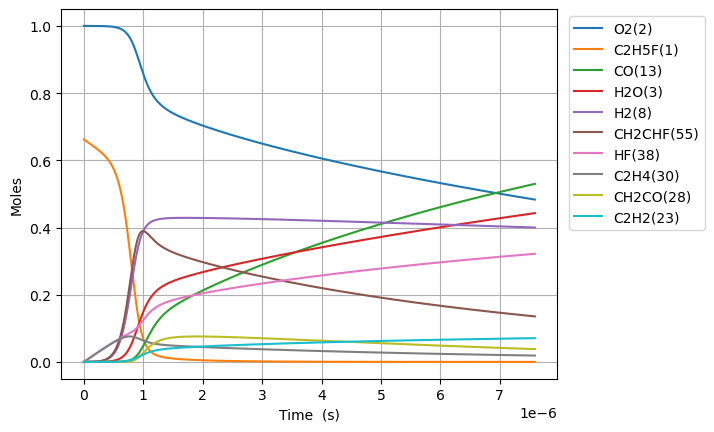

The table this chart was drawn from, first rows:
Time (s), Volume (m^3), N2, Ne, C2H5F(1), O2(2), H2O(3), CH4(4), OH(5), C2H4(30), HF(38), C2H4(126), H2(8), H2CC(24), HCO(15), CO(13), HO2(11), H2O2(12), C2H4F(62), H(6), CH2CHF(55), C2H4F(61), C2H3(29), CH2O(20)
0.0, 0.1794, 3.76, 0.0, 0.6621, 1.0, 0.0, 0.0, 0.0, 0.0, 0.0, 0.0, 0.0, 0.0, 0.0, 0.0, 0.0, 0.0, 0.0, 0.0, 0.0, 0.0, 0.0, 0.0
1.9247462049665217e-21, 0.1794, 3.76, 0.0, 0.6621, 1.0, 9.113723561343505e-47, 6.160516999827646e-33, 4.951954888245972e-34, 2.3979104617927695e-16, 2.3979104617927695e-16, 7.498347734085345e-35, 2.591490546496726e-33, 2.5908641518029004e-33, 6.266850322536918e-46, 5.900616673744232e-49, 2.896712026911347e-19, 2.737809351145993e-35, 1.2220354695355241e-19, 3.3759504104231305e-24, 4.813858128325683e-31, 1.6747103168703654e-19, 6.703861055463008e-35, 6.053391429303754e-35
5.3892893739062615e-21, 0.1794, 3.76, 0.0, 0.6621, 1.0, 1.0819812612712058e-45, 3.7209522678958436e-32, 2.9909807525398973e-33, 6.714149293019752e-16, 6.714149293019752e-16, 4.529002031285364e-34, 1.5652602901359545e-32, 1.56488194768872e-32, 7.440004812835325e-45, 7.005212576055848e-48, 8.110793675351815e-19, 1.6536368480921798e-34, 3.421699314691828e-19, 9.452662704116498e-24, 2.9075703095040002e-30, 4.689188887229278e-19, 4.049132077502858e-34, 3.656248423300315e-34
1.231837571178574e-20, 0.1794, 3.76, 0.0, 0.6621, 1.0, 1.062295618429364e-44, 1.7914783435497969e-31, 1.4400284815609235e-32, 1.5346626955473705e-15, 1.5346626955473705e-15, 2.180519520918741e-33, 7.536054509991455e-32, 7.53423295343935e-32, 7.30464089203219e-44, 6.87775945036808e-47, 1.8538956972232933e-18, 7.961549593132546e-34, 7.8210270049738735e-19, 2.1606093511230157e-23, 1.3998699437100402e-29, 1.0718146027916128e-18, 1.9494827949334452e-33, 1.7603262276428028e-33
2.61765483875447e-20, 0.1794, 3.76, 0.0, 0.6621, 1.0, 9.395884444444175e-44, 7.823856589780261e-31, 6.288982708681996e-32, 3.261158228038157e-15, 3.261158228038157e-15, 9.522901620704518e-33, 3.291192994855781e-31, 3.2903974727860824e-31, 6.4608721656999024e-43, 6.0833004277466635e-46, 3.9395283565995886e-18, 3.477017875955413e-33, 1.6619682385415723e-18, 4.591298000436517e-23, 6.11359982290058e-29, 2.277606030916592e-18, 8.51390354048764e-33, 7.687807115228902e-33
5.3892893739062615e-20, 0.1794, 3.76, 0.0, 0.6621, 1.0, 7.897807020927216e-43, 3.266306113307854e-30, 2.625526482296665e-31, 6.7141492930197104e-15, 6.714149293019712e-15, 3.9756239671865657e-32, 1.3740082884770092e-30, 1.373676173282657e-30, 5.430752359597165e-42, 5.1133805908511537e-45, 8.110793675352466e-18, 1.451586517977608e-32, 3.421699314581047e-18, 9.452685250626599e-23, 2.552307579572545e-28, 4.689188887116987e-18, 3.554387131651145e-32, 3.209508135828671e-32
1.0932558444209844e-19, 0.1794, 3.76, 0.0, 0.6621, 1.0, 6.47509936252763e-42, 1.3343926242300204e-29, 1.0726132370781554e-30, 1.3620131422982744e-14, 1.362013142298275e-14, 1.6241721113869116e-31, 5.613272189467405e-30, 5.611915387343716e-30, 4.452458899637682e-41, 4.192258363729998e-44, 1.6453324312859375e-17, 5.930204566956291e-32, 6.941161466464414e-18, 1.9175499557259077e-22, 1.0427009259722039e-27, 9.51235459931953e-18, 1.4520831200953197e-31, 1.31118879716292e-31
2.2019096584817008e-19, 0.1794, 3.76, 0.0, 0.6621, 1.0, 5.243703344262373e-41, 5.393828338159777e-29, 4.335674202315078e-30, 2.7432095682908515e-14, 2.743209568290854e-14, 6.565163351955141e-31, 2.268974370049525e-29, 2.2684259263601547e-29, 3.6057166558977246e-40, 3.3949995281560613e-43, 3.3138385587877804e-17, 2.397083501777193e-31, 1.3980085769448814e-17, 3.862128739553326e-22, 4.21476385608151e-27, 1.9158686022931607e-17, 5.869552139699545e-31, 5.300034759226381e-31
4.419217286603134e-19, 0.1794, 3.76, 0.0, 0.6621, 1.0, 4.2205886468768936e-40, 2.1688346518530087e-28, 1.7433555293258792e-29, 5.5056024202758865e-14, 5.505602420275896e-14, 2.63982330512312e-30, 9.123446169487453e-29, 9.121240880805096e-29, 2.902194455366167e-39, 2.7325909942830588e-42, 6.650850813793308e-17, 9.638567333083687e-31, 2.805793437228828e-17, 7.751349997211842e-22, 1.694738009138255e-26, 3.845134886698376e-17, 2.360121100272242e-30, 2.1311206663188906e-30
8.853832542846002e-19, 0.1794, 3.76, 0.0, 0.6621, 1, 3.3867565913984195e-39, 8.697996988919914e-28, 6.991635419950636e-29, 1.1030388124245477e-13, 1.1030388124245515e-13, 1.058687211080435e-29, 3.6589099866201044e-28, 3.658025550598122e-28, 2.3288282767355864e-38, 2.1927322031741474e-41, 1.3324875323811743e-16, 3.865496596027062e-30, 5.621363156544986e-17, 1.5530047272543484e-21, 6.796657405243274e-26, 7.703667454240003e-17, 9.465141203073933e-30, 8.54674703922337e-30
1.7723063055331737e-18, 0.1794, 3.76, 0.0, 0.6621, 1, 2.713526605270891e-38, 3.4837356466933286e-27, 2.800300995692879e-28, 2.2079959532182754e-13, 2.2079959532182908e-13, 4.2402709014032323e-29, 1.4654724852224567e-27, 1.4651182361758043e-27, 1.8658965580325381e-37, 1.7568541203621763e-40, 2.66729243438781e-16, 1.5482148707294403e-29, 1.1252502590170372e-16, 3.1088460863264318e-21, 2.7222080785727305e-25, 1.5420732584248046e-16, 3.7909934734836506e-29, 3.4231567754902124e-29
3.54615240803032e-18, 0.1794, 3.76, 0.0, 0.6621, 1, 2.1724712391026346e-37, 1.3944021463774382e-26, 1.1208501858167616e-27, 4.417910234804968e-13, 4.4179102348050295e-13, 1.697213386164418e-28, 5.865709178549367e-27, 5.864291152545825e-27, 1.4938517912767794e-36, 1.4065515954523128e-39, 5.336902238412881e-16, 6.196894247315192e-29, 2.251478143739341e-16, 6.220936420492913e-21, 1.0895926583654913e-24, 3.0854862823963283e-16, 1.5173853514596448e-28, 1.37015481077114e-28
7.093844613024612e-18, 0.1794, 3.76, 0.0, 0.6621, 1, 1.738637272917318e-36, 5.579424878326244e-26, 4.484860782573477e-27, 8.837738797975299e-13, 8.837738797975548e-13, 6.791064100330072e-28, 2.3470478003637806e-26, 2.3464803199343272e-26, 1.1955354448210183e-35, 1.1256688466179264e-38, 1.0676121846510217e-15, 2.479564881781824e-28, 4.503933905172857e-16, 1.2446747552909483e-20, 4.35978988591671e-24, 6.172312322219039e-16, 6.071517897023591e-28, 5.482403953759563e-28
1.4189229023013197e-17, 0.1794, 3.76, 0.0, 0.6621, 1, 1.3911740153719966e-35, 2.2321332615884173e-25, 1.7942364010974976e-26, 1.7677395924303756e-12, 1.767739592430475e-12, 2.7168677139365914e-27, 9.38972018684375e-26, 9.387449212920992e-26, 9.566099990660988e-35, 9.007062505342084e-38, 2.135456106289367e-15, 9.919874122816984e-28, 9.00884539599551e-16, 2.490489167403184e-20, 1.744199840668329e-23, 1.23459643693831e-15, 2.4290025165015232e-27, 2.193318575319325e-27
2.8379997842990366e-17, 0.1794, 3.76, 0.0, 0.6621, 1, 1.113044947106943e-34, 8.929259718188086e-25, 7.177530131005812e-26, 3.5356710176911834e-12, 3.5356710176915796e-12, 1.086835426381343e-26, 3.7561943014360254e-25, 3.7552852917436686e-25, 7.6536066378307154e-34, 7.206336507819887e-37, 4.271143949641568e-15, 3.968272591264095e-27, 1.8018668249463326e-15, 4.984726734107173e-20, 6.977367138707326e-23, 2.46932683337858e-15, 9.716800862843913e-27, 8.773988346412879e-27
5.676153548294472e-17, 0.1794, 3.76, 0.0, 0.6621, 1, 8.904783253958192e-34, 3.571849226473137e-24, 2.871129208991677e-25, 7.071533868193267e-12, 7.071533868194851e-12, 4.347517751415059e-26, 1.5025392943727824e-24, 1.5021752387290704e-24, 6.123175975656199e-33, 5.765346602291168e-36, 8.542519636648013e-15, 1.5873736272342702e-26, 3.603831344368901e-15, 9.983636837143887e-20, 2.791060385128822e-22, 4.93878757428895e-15, 3.8868785302493345e-26, 3.509738158001988e-26
1.1352461076285342e-16, 0.1794, 3.76, 0.0, 0.6621, 1, 7.123997222984037e-33, 1.4287687586712674e-23, 1.148475313015734e-24, 1.4143259569119298e-11, 1.4143259569125637e-11, 1.739041796756282e-25, 6.0102829375191066e-24, 6.00882318947759e-24, 4.8986570365804546e-32, 4.6123926911694857e-35, 1.708527101186909e-14, 6.349623692705406e-26, 7.20776017813007e-15, 2.0023196919417563e-19, 1.1164468367014318e-21, 9.87770884822903e-15, 1.5547830657755703e-25, 1.403923831856545e-25
2.2705076132267083e-16, 0.1794, 3.76, 0.0, 0.6621, 1, 5.699267858354762e-32, 5.715133169166168e-23, 4.593950092798728e-24, 2.8286710970658835e-11, 2.828671097068419e-11, 6.956232471100466e-25, 2.4041404154342145e-23, 2.4035537135783537e-23, 3.918972111177815e-31, 3.6899674340531706e-34, 3.417077376714395e-14, 2.5398753140748425e-25, 1.4415617025316642e-14, 4.0269276570248255e-19, 4.465832523040805e-21, 1.9755550564586603e-14, 6.219195699739754e-25, 5.615752499325343e-25
4.541030624423055e-16, 0.1794, 3.76, 0.0, 0.6621, 1, 4.559445248670913e-31, 2.2860648928541066e-22, 1.8375910704934e-23, 5.657361377248779e-11, 5.6573613772589196e-11, 2.782502758178668e-24, 9.616632848430549e-23, 9.614263655365061e-23, 3.135196248024257e-30, 2.952006646683456e-33, 6.834177929702454e-14, 1.0159552930587019e-24, 2.8831327438347604e-14, 8.142927366890198e-19, 1.7863418929285298e-20, 3.951123067121201e-14, 2.487691070257544e-24, 2.246312461424158e-24
9.08207664681575e-16, 0.1794, 3.76, 0.0, 0.6621, 1, 3.6475732714773636e-30, 9.144282807760823e-22, 7.350396470240935e-23, 1.1314741937114521e-10, 1.1314741937155085e-10, 1.1130004275273339e-23, 3.846680741225477e-22, 3.8457151625856224e-22, 2.508164367984929e-29, 2.3616366161487486e-32, 1.3668379043410916e-13, 4.063831507173185e-24, 5.766273513904785e-14, 1.6642061786905129e-18, 7.145384126577543e-20, 7.902257758010865e-14, 9.950790685627589e-24, 8.985272987242203e-24
1.8164168691601142e-15, 0.1794, 3.76, 0.0, 0.6621, 1, 2.9180729465361016e-29, 3.65771775911228e-21, 2.9401731229310525e-22, 2.2629503054845804e-10, 2.2629503055008066e-10, 4.4519793212588354e-23, 1.5386885084483648e-21, 1.5382879572903521e-21, 2.0065343556717295e-28, 1.889350962845196e-31, 2.7336781301757184e-13, 1.625534669905529e-23, 1.1532549803905767e-13, 3.470886967997057e-18, 2.858155991527437e-19, 1.5804521818052352e-13, 3.9803222142226147e-23, 3.594113997696361e-23
3.632835278117193e-15, 0.1794, 3.76, 0.0, 0.6621, 1, 2.3344760894860067e-28, 1.4630880218341373e-20, 1.1760786338729532e-21, 4.5259025282307583e-10, 4.5259025282956636e-10, 1.7807704211856156e-22, 6.154871990253039e-21, 6.153155231003907e-21, 1.6052284905760544e-27, 1.5115440788796462e-30, 5.467358594216704e-13, 6.502142814067147e-23, 2.3065081383396313e-13, 7.511663409344832e-18, 1.1432620887277489e-18, 3.1609028651214575e-13, 1.5921306009086372e-22, 1.4376466992270696e-22
7.265672096031348e-15, 0.1794, 3.76, 0.0, 0.6621, 1, 1.86760716526579e-27, 5.85235385161246e-20, 4.70438512662339e-21, 9.051806970522801e-10, 9.05180697078242e-10, 7.122904439261468e-22, 2.4620408131994577e-20, 2.461262466632854e-20, 1.2841829733151342e-26, 1.2093352115275453e-29, 1.0934719571785513e-12, 2.6008579528122593e-22, 4.613006054069071e-13, 1.730286967516499e-17, 4.57304153066295e-18, 6.321795717010094e-13, 6.368530051672651e-22, 5.7505901139091675e-22
1.453134573185966e-14, 0.1794, 3.76, 0.0, 0.6621, 1, 1.49412697076627e-26, 2.340941835817773e-19, 1.8818096260432196e-20, 1.8103615842305635e-09, 1.8103615843344108e-09, 2.849018630797949e-21, 9.848894689815664e-20, 9.845048165896137e-20, 1.0273460964955452e-25, 9.676275484701532e-29, 2.1869441724869744e-12, 1.0403433467989101e-21, 9.22596828514041e-13, 4.3723847197146224e-17, 1.829210280664122e-17, 1.2643547362008047e-12, 2.547416924036496e-21, 2.3002376023239313e-21
2.906269300351628e-14, 0.1794, 3.76, 0.0, 0.6621, 1, 1.1953672252697724e-25, 9.363767472157226e-19, 7.527681308835626e-20, 3.6207233534666285e-09, 3.620723353882016e-09, 1.1394926808728389e-20, 3.94014207978246e-19, 3.938016966955073e-19, 8.2187619713613335e-25, 7.743568299833122e-28, 4.3738886822819004e-12, 4.161373720438466e-21, 1.845175834803e-12, 1.2391967387090113e-16, 7.316788725988218e-17, 2.5286914418454017e-12, 1.0189704487857057e-20, 9.200960669654513e-21
5.812538754682952e-14, 0.1794, 3.76, 0.0, 0.6621, 1, 9.563986832640902e-25, 3.745506645472599e-18, 3.01142640202281e-19, 7.241446871456759e-09, 7.241446873118298e-09, 4.557052267735179e-20, 1.5765239965596999e-18, 1.575204759483669e-18, 6.574997781672914e-24, 6.198930427294513e-27, 8.747778018579477e-12, 1.664549556339089e-20, 3.6902800895172895e-12, 3.9372370717602995e-16, 2.9266732251618163e-16, 5.057310360968456e-12, 4.07591073330568e-20, 3.680392037336835e-20
8.718808209014278e-14, 0.1794, 3.76, 0.0, 0.6621, 1, 2.7348747530616078e-24, 7.959200987517824e-18, 6.399800754871607e-19, 1.08621703689649e-08, 1.0862170372495655e-08, 9.682387248073549e-20, 3.350799575085212e-18, 3.347307083500028e-18, 1.8800364687714623e-23, 1.7731761460109364e-26, 1.312166767158021e-11, 3.5371678652814946e-20, 5.535330588205491e-12, 7.729370139682456e-16, 6.219118429487423e-16, 7.58587478917918e-12, 8.661352703105818e-20, 7.820844366805283e-20
1.1625077663345603e-13, 0.1794, 3.76, 0.0, 0.6621, 1, 5.768972492480364e-24, 1.3577459446150842e-17, 1.0918123331361386e-18, 1.4482893845991049e-08, 1.4482893852014087e-08, 1.6514895276611008e-19, 5.71714745836846e-18, 5.7101072972608934e-18, 3.965537637963635e-23, 3.741422928382838e-26, 1.7495557641279513e-11, 6.033992313950241e-20, 7.380327332705083e-12, 1.2615564878680326e-15, 1.0608986674658595e-15, 1.0114384727731353e-11, 1.4775315264145136e-19, 1.3341458057499547e-19
1.7437616572008252e-13, 0.1794, 3.76, 0.0, 0.6621, 1, 1.5758352168055903e-23, 2.811040132269167e-17, 2.2607407878619022e-18, 2.1724340751973407e-08, 2.1724340764443263e-08, 3.418467428976511e-19, 1.1840351462200001e-17, 1.1822035252450133e-17, 1.083109599218231e-22, 1.0224813114754354e-25, 2.6243338323936073e-11, 1.24926148962104e-19, 1.1070194669614342e-11, 2.49555537577291e-15, 2.196422158530406e-15, 1.5171276724832345e-11, 3.0590643378748974e-19, 2.7621855169053533e-19
2.3250155480670903e-13, 0.1794, 3.76, 0.0, 0.6621, 1, 3.2974525977009466e-23, 4.780842365816555e-17, 3.845384339868817e-18, 2.8965787582636233e-08, 2.8965787603844085e-08, 5.8127336816260505e-19, 2.014336261852475e-17, 2.0106158631738555e-17, 2.2662243829798694e-22, 2.1404543211085256e-25, 3.4991120171168207e-11, 2.1246666296569536e-19, 1.4759864348463444e-11, 4.1318539569338826e-15, 3.7354841404640495e-15, 2.022796835443958e-11, 5.20270440685566e-19, 4.697763939918927e-19
3.4875233297996206e-13, 0.1794, 3.76, 0.0, 0.6621, 1, 1.04148584027941e-22, 1.0416477359650828e-16, 8.380695345878236e-18, 4.344868099663916e-08, 4.344868104284614e-08, 1.265857285866032e-18, 4.3919795913912166e-17, 4.3807079118485254e-17, 7.156008765542395e-22, 6.768689709970653e-25, 5.248668768950204e-11, 4.629215562211284e-19, 2.2138554742230433e-11, 8.725334123077052e-15, 8.138572349734056e-15, 3.03406937287352e-11, 1.1335826405605994e-18, 1.0235521214341852e-18
4.650031111532151e-13, 0.1794, 3.76, 0.0, 0.6621, 1, 2.3693930338138263e-22, 1.8287823432924493e-16, 1.4717675880931174e-17, 5.7931574084620764e-08, 5.7931574165743684e-08, 2.221384265739729e-18, 7.716112993465017e-17, 7.691025370604453e-17, 1.6276547860595888e-21, 1.5414883141601723e-24, 6.998226024828019e-11, 8.127345078280895e-19, 2.951638974681746e-11, 1.5059876002900012e-14, 1.42881158078424e-14, 4.045255192972643e-11, 1.990222157638336e-18, 1.7970217060483122e-18
6.97504667499721e-13, 0.1794, 3.76, 0.0, 0.6621, 1, 7.914915899854931e-22, 4.0768537121781814e-16, 3.282915699171095e-17, 8.689735927801614e-08, 8.689735945885647e-08, 4.947045920162754e-18, 1.7226979935414801e-16, 1.7145286089530588e-16, 5.4343567954956e-21, 5.162269103838774e-24, 1.0497342055533065e-10, 1.811807831295509e-18, 4.426948236874953e-11, 3.297518916767019e-14, 3.184979391972012e-14, 6.067365523794832e-11, 4.436907761540124e-18, 4.0060951666527564e-18
1e-12, 0.1794, 3.76, 0.0, 0.6621, 1, 2.4237757591465247e-21, 8.346843293550622e-16, 6.727279178825741e-17, 1.2458319030998846e-07, 1.245831906802219e-07, 1.0113190158254004e-17, 3.5348221207144567e-16, 3.5102494179179606e-16, 1.6626790668563974e-20, 1.5876855028622604e-23, 1.504985769763833e-10, 3.709451910262153e-18, 6.345879822272629e-11, 6.675389266370083e-14, 6.520140952319707e-14, 8.697703527261852e-11, 9.084496589974975e-18, 8.202109824353555e-18
1.162507780192733e-12, 0.1794, 3.76, 0.0, 0.6621, 1, 3.725959516784676e-21, 1.1268884774627395e-15, 9.085692381082008e-17, 1.4482892573354655e-07, 1.448289262333823e-07, 1.3644976489392891e-17, 4.776696192153582e-16, 4.739090764211379e-16, 2.5553212188766962e-20, 2.443638817066103e-23, 1.7495580193318808e-10, 5.008049633574658e-18, 7.376535932898708e-11, 8.978949910487899e-14, 8.802298666265272e-14, 1.01105409472804e-10, 1.2265049286284189e-17, 1.107356001270208e-17
2.092514005578757e-12, 0.1794, 3.76, 0.0, 0.6621, 1, 2.2333365785594733e-20, 3.643934326602507e-15, 2.9455264555768117e-16, 2.6069204291543825e-07, 2.606920445315376e-07, 4.392920825966542e-17, 1.5545703291888819e-15, 1.5324039235213894e-15, 1.5280268006835144e-19, 1.4815465701969012e-22, 3.1492080773089497e-10, 1.6194204870786502e-17, 1.3271590047723125e-10, 2.8732224286110084e-13, 2.845437475353316e-13, 1.8192711864547598e-10, 3.966674945593883e-17, 3.5809467441526844e-17
3.952526456350805e-12, 0.1794, 3.76, 0.0, 0.6621, 1, 1.5424777103536306e-19, 1.2992665284182562e-14, 1.0556833741814876e-15, 4.924182143614993e-07, 4.924182201225043e-07, 1.5525474795722678e-16, 5.614641399922825e-15, 5.4635885140950996e-15, 1.0503134462264417e-18, 1.0466057812802218e-21, 5.948517908980605e-10, 5.774177998585611e-17, 2.5045237741155355e-10, 1.017590283571422e-12, 1.013913232806799e-12, 3.434035060605018e-10, 1.4147811361326053e-16, 1.276932593718057e-16
5.6103201955500555e-12, 0.1794, 3.76, 0.0, 0.6621, 1, 4.209189079027449e-19, 2.6173702395075425e-14, 2.134656725629469e-15, 6.989512752340778e-07, 6.989512868377307e-07, 3.1075518964651066e-16, 1.1415977426560988e-14, 1.10059651966066e-14, 2.858351980691328e-18, 2.8922157291216293e-21, 8.443500460423068e-10, 1.1632127122670492e-16, 3.552039220578443e-10, 2.044750774227571e-12, 2.0415804881714826e-12, 4.871367989270857e-10, 2.850713350263246e-16, 2.5725616407775407e-16
7.268113934749306e-12, 0.1794, 3.76, 0.0, 0.6621, 1, 8.933885786283892e-19, 4.392467501714267e-14, 3.5958409973249035e-15, 9.054842694663778e-07, 9.0548428893647e-07, 5.181599653805017e-16, 1.9335784614109252e-14, 1.8469480692229926e-14, 6.049528008900528e-18, 6.218741262826794e-21, 1.0938493287861313e-09, 1.9521114549857958e-16, 4.5978171274322043e-10, 3.4259491202843397e-12, 3.4245830774631444e-12, 6.306935803660661e-10, 4.785129720736616e-16, 4.317578550884129e-16
8.925907673948557e-12, 0.1794, 3.76, 0.0, 0.6621, 1, 1.6292721364426776e-18, 6.624553266098723e-14, 5.443288058211167e-15, 1.1120171970592581e-06, 1.1120172264186447e-06, 7.764928539609078e-16, 2.942748607348597e-14, 2.785389746988959e-14, 1.1001954610508697e-17, 1.1483150944210585e-20, 1.3433496383334265e-09, 2.944114596501416e-16, 5.641860690430913e-10, 5.16064457976535e-12, 5.162436955239324e-12, 7.740740689183593e-10, 7.218333943647229e-16, 6.51207148922792e-16
1e-11, 0.1794, 3.76, 0.0, 0.6621, 1, 2.279284791900912e-18, 8.314688982451284e-14, 6.848728123019325e-15, 1.2458308123383727e-06, 1.2458308491844497e-06, 9.705187533117592e-16, 3.715527721175521e-14, 3.4959430075384714e-14, 1.5362658781371677e-17, 1.6197528920927912e-20, 1.5050026048507102e-09, 3.6952640847145155e-16, 6.317377324638725e-10, 6.472971106066726e-12, 6.477564464393189e-12, 8.668769685171986e-10, 9.06125885010057e-16, 8.173892346229246e-16
1.0583701413147808e-11, 0.1794, 3.76, 0.0, 0.6621, 1, 2.689652576256943e-18, 9.313621870192857e-14, 7.681244365546913e-15, 1.3185500580136544e-06, 1.318550099284224e-06, 1.0847483456246783e-15, 4.174705498719149e-14, 3.9158964777110536e-14, 1.8112327823837786e-17, 1.9189370895525153e-20, 1.5928509738493318e-09, 4.139222570725913e-16, 6.684173258366601e-10, 7.248270327469441e-12, 7.254634700594212e-12, 9.172784937769624e-10, 1.0150637540155869e-15, 9.156132550875455e-16
1.389928889154631e-11, 0.1794, 3.76, 0.0, 0.6621, 1, 6.006050950540202e-18, 1.6062686231765083e-13, 1.3343866103665653e-14, 1.7316155800104124e-06, 1.7316156511656402e-06, 1.847525320975432e-15, 7.326981390471328e-14, 6.75301484733964e-14, 4.0227353005159226e-17, 4.386386704777151e-20, 2.091856719801585e-09, 7.138754085770405e-16, 8.763617374962184e-10, 1.2480286407523307e-11, 1.2500247799589154e-11, 1.2031599722606582e-09, 1.7513621893453164e-15, 1.5793287496396602e-15
1.721487636994481e-11, 0.1794, 3.76, 0.0, 0.6621, 1, 1.1342412992482387e-17, 2.463961296618162e-13, 2.0617590605125526e-14, 2.1446808354641665e-06, 2.144680944580803e-06, 2.7987714056462097e-15, 1.1435039410504152e-13, 1.0358101633370632e-13, 7.556725315613979e-17, 8.470876529724924e-20, 2.590866559981895e-09, 1.0950708431070043e-15, 1.0836176172511688e-09, 1.9117476050950727e-11, 1.9157374774105814e-11, 1.488339845644572e-09, 2.6876456522357866e-15, 2.422977685322209e-15
2.0530463848343313e-11, 0.1794, 3.76, 0.0, 0.6621, 1, 1.923696036897714e-17, 3.5044351452403677e-13, 2.953811262025645e-14, 2.5577458243826136e-06, 2.557745979529848e-06, 3.930633235089385e-15, 1.654586785027419e-13, 1.4730943930732364e-13, 1.2748086132938393e-16, 1.468496935594028e-19, 3.0898804873785066e-09, 1.5575088012123435e-15, 1.290187773972679e-09, 2.7155079558858715e-11, 2.7221754640547378e-11, 1.7728200416610292e-09, 3.824154119317664e-15, 3.446637372248348e-15
2.3846051326741814e-11, 0.1794, 3.76, 0.0, 0.6621, 1, 3.023115656960009e-17, 4.72768516905282e-13, 4.014036759175587e-14, 2.9708105467730043e-06, 2.9708107560129516e-06, 5.235763931981404e-15, 2.2705418212347387e-13, 1.9871332669215914e-13, 1.9925415251393989e-16, 2.3583265136307706e-19, 3.5888984951355314e-09, 2.1011895040471868e-15, 1.496074952610522e-09, 3.6588442566137965e-11, 3.668922075884132e-11, 2.056602447160753e-09, 5.1611101954792306e-15, 4.6503835431125854e-15
2.7161638805140316e-11, 0.1794, 3.76, 0.0, 0.6621, 1, 4.486410980619676e-17, 6.133706501426351e-13, 5.245820515316271e-14, 3.383875002642067e-06, 3.3838752740302965e-06, 6.707364092182197e-15, 2.9958177069491915e-13, 2.577906469012061e-13, 2.940792039270769e-16, 3.5755419369036804e-19, 4.087920576617306e-09, 2.7261131619684555e-15, 1.701281808604811e-09, 4.7413059581685785e-11, 4.7555739826878515e-11, 2.3396888903729034e-09, 6.698718065397469e-15, 6.0342896641503934e-15
3.047722628353882e-11, 0.1794, 3.76, 0.0, 0.6621, 1, 6.368016183975223e-17, 7.722494343867609e-13, 6.652496412634223e-14, 3.796939191996151e-06, 3.796939533582048e-06, 8.339012730493904e-15, 3.834792576978634e-13, 3.2453939423151287e-13, 4.151075057092242e-16, 5.183066110679586e-19, 4.586946725295235e-09, 3.4322799852155103e-15, 1.9058109534011214e-09, 5.962449711503809e-11, 5.981734306843385e-11, 2.6220811718901467e-09, 8.437168917797898e-15, 7.598428187087593e-15
3.3792813761937326e-11, 0.1794, 3.76, 0.0, 0.6621, 1, 8.723549303405728e-17, 9.494043880216582e-13, 8.237408926563164e-14, 4.210003114841425e-06, 4.210003534668365e-06, 1.012446499973107e-14, 4.79185592272476e-13, 3.98957553067893e-13, 5.655062881548846e-16, 7.247698175411638e-19, 5.085976934625245e-09, 4.21969018771261e-15, 2.109665003783425e-09, 7.321831062386253e-11, 7.34700518684308e-11, 2.903781097981498e-09, 1.0376647490168963e-14, 9.34287186589935e-15
3.710840124033583e-11, 0.1794, 3.76, 0.0, 0.6621, 1, 1.1610113300843155e-16, 1.1448350241200862e-12, 1.0003933458077765e-13, 4.623066771183936e-06, 4.623067277289405e-06, 1.2057598744668347e-14, 5.871435382461545e-13, 4.810430854957386e-13, 7.484775659059738e-16, 9.840392986893308e-19, 5.585011198007636e-09, 5.088343985481406e-15, 2.312846597929336e-09, 8.819001731877496e-11, 8.850985342099236e-11, 3.184790491600218e-09, 1.2517333741820328e-14, 1.1267694189951879e-14
4.3739576197132834e-11, 0.1794, 3.76, 0.0, 0.6621, 1, 1.9209797231217503e-16, 1.5905214012258927e-12, 1.409522302020871e-13, 5.449193284383543e-06, 5.4491939871363e-06, 1.6343833342423422e-14, 8.415708943870029e-13, 6.682081516567916e-13, 1.2248914304337096e-15, 1.6916168191389475e-18, 6.583091860753738e-09, 7.069383212778973e-15, 2.717202875099807e-09, 1.222493275316415e-10, 1.2273481671980472e-10, 3.744744920758107e-09, 1.7402999503279374e-14, 1.565876701971688e-14
4.9707633658250136e-11, 0.1794, 3.76, 0.0, 0.6621, 1, 2.8460315494354946e-16, 2.054137093828265e-12, 1.843212000973072e-13, 6.192706234879547e-06, 6.192707142048883e-06, 2.0650223767530715e-14, 1.1168600285568388e-12, 8.628587279513979e-13, 1.7971044132048306e-15, 2.5891539621262677e-18, 7.481378256471183e-09, 9.130173734680294e-15, 3.078849929661421e-09, 1.5757052226875435e-10, 1.5824123668499613e-10, 4.2463604446961505e-09, 2.248985279048831e-14, 2.0228361169985497e-14
5.567569111936744e-11, 0.1794, 3.76, 0.0, 0.6621, 1, 4.0367795565418786e-16, 2.576958435036182e-12, 2.340941934549958e-13, 6.936218321990099e-06, 6.936219459536477e-06, 2.5350953741283214e-14, 1.4386484163290851e-12, 1.0823199909227108e-12, 2.5244846229231662e-15, 3.787906728266775e-18, 8.379677685969658e-09, 1.1454196777964093e-14, 3.4383586890710744e-09, 1.9728722413046042e-10, 1.9818019309634564e-10, 4.745766715379108e-09, 2.8231026037084485e-14, 2.538351735083053e-14
6.164374858048475e-11, 0.1794, 3.76, 0.0, 0.6621, 1, 5.530312027595544e-16, 3.1589825937947223e-12, 2.9046419477422146e-13, 7.679729545742611e-06, 7.679730939600019e-06, 3.0418497133107035e-14, 1.8094564168723143e-12, 1.3265801184362575e-12, 3.4255902332750717e-15, 5.3447164698380306e-18, 9.277990111736489e-09, 1.4041453548189455e-14, 3.7957441099958565e-09, 2.413739321292516e-10, 2.425288605678059e-10, 5.242974154669303e-09, 3.4627279483633516e-14, 3.112465847247452e-14
6.761180604160205e-11, 0.1794, 3.76, 0.0, 0.6621, 1, 7.364807215528774e-16, 3.800206740189716e-12, 3.5362323148176866e-13, 8.423239906162622e-06, 8.423241582240439e-06, 3.5827268386620184e-14, 2.231788741981286e-12, 1.5956272984119073e-12, 4.518959164008933e-15, 7.320851874060735e-18, 1.0176315496507763e-08, 1.6891945239165317e-14, 4.1510210390153735e-09, 2.89805308357236e-10, 2.9126456025533383e-10, 5.737993132450257e-09, 4.1679304896063465e-14, 3.7452206120152756e-14
7.954792096383665e-11, 0.1794, 3.76, 0.0, 0.6621, 1, 1.221491160710425e-15, 5.260243669164284e-12, 5.010727292308463e-13, 9.910258037099204e-06, 9.91026035525563e-06, 4.7574532493271465e-14, 3.2409803898102036e-12, 2.208035562293438e-12, 7.356624938492558e-15, 1.2798272393153711e-17, 1.1973004995050066e-08, 2.3382638108795836e-14, 4.85530833953688e-09, 3.9960139290697627e-10, 4.0180695144797035e-10, 6.721506976531202e-09, 5.775314296126078e-14, 5.186820275078949e-14
9.148403588607126e-11, 0.1794, 3.76, 0.0, 0.6621, 1, 1.89144006407958e-15, 6.957046572396198e-12, 6.779624212182978e-13, 1.1397272714971983e-05, 1.139727577858944e-05, 6.04213535976315e-14, 4.485984411340003e-12, 2.9194503430227233e-12, 1.1185607769127827e-14, 2.0798727803594245e-17, 1.3769745887912484e-08, 3.092628472729413e-14, 5.5513373873890935e-09, 5.264756663456149e-10, 5.29628535349031e-10, 7.696390309346814e-09, 7.645690143095674e-14, 6.863485870867963e-14
9.999999999999999e-11, 0.1794, 3.76, 0.0, 0.6621, 1, 2.5014499140683616e-15, 8.31236041142417e-12, 8.229949414296085e-13, 1.2458199031782495e-05, 1.2458202690370466e-05, 7.01763415108699e-14, 5.529196497789547e-12, 3.4874827976246774e-12, 1.4605178882400725e-14, 2.840507244123467e-17, 1.5051683446037034e-08, 3.695200750632141e-14, 6.0429435847763704e-09, 6.273253280897316e-10, 6.312884069265835e-10, 8.386702131198168e-09, 9.1410840350298e-14, 8.203590257644028e-14
1.0342015080830586e-10, 0.1794, 3.76, 0.0, 0.6621, 1, 2.7807890943583367e-15, 8.890592798082625e-12, 8.857985579679824e-13, 1.2884283939930664e-05, 1.288428785224922e-05, 7.421954214710949e-14, 5.9863374684954716e-12, 3.729777271705069e-12, 1.6153852059144386e-14, 3.197143723330051e-17, 1.556653788499499e-08, 3.9522894266319613e-14, 6.239223386014135e-09, 6.702306605296944e-10, 6.745525866097518e-10, 8.662724457780099e-09, 9.779412777476338e-14, 8.77555075352337e-14
1.1535626573054047e-10, 0.1794, 3.76, 0.0, 0.6621, 1, 3.92571164328859e-15, 1.106085969607438e-11, 1.1260737640855506e-12, 1.4371291712105643e-05, 1.4371296576242272e-05, 8.88408731835664e-14, 7.761350848698624e-12, 4.638922066581942e-12, 2.2409094756345382e-14, 4.703618964508685e-17, 1.7363380699792373e-08, 4.9172475728826933e-14, 6.919079945797133e-09, 8.306712591504239e-10, 8.364044932359742e-10, 9.620590005213937e-09, 1.2176767316063263e-13, 1.0923346422582739e-13
... 1,118 more rows
